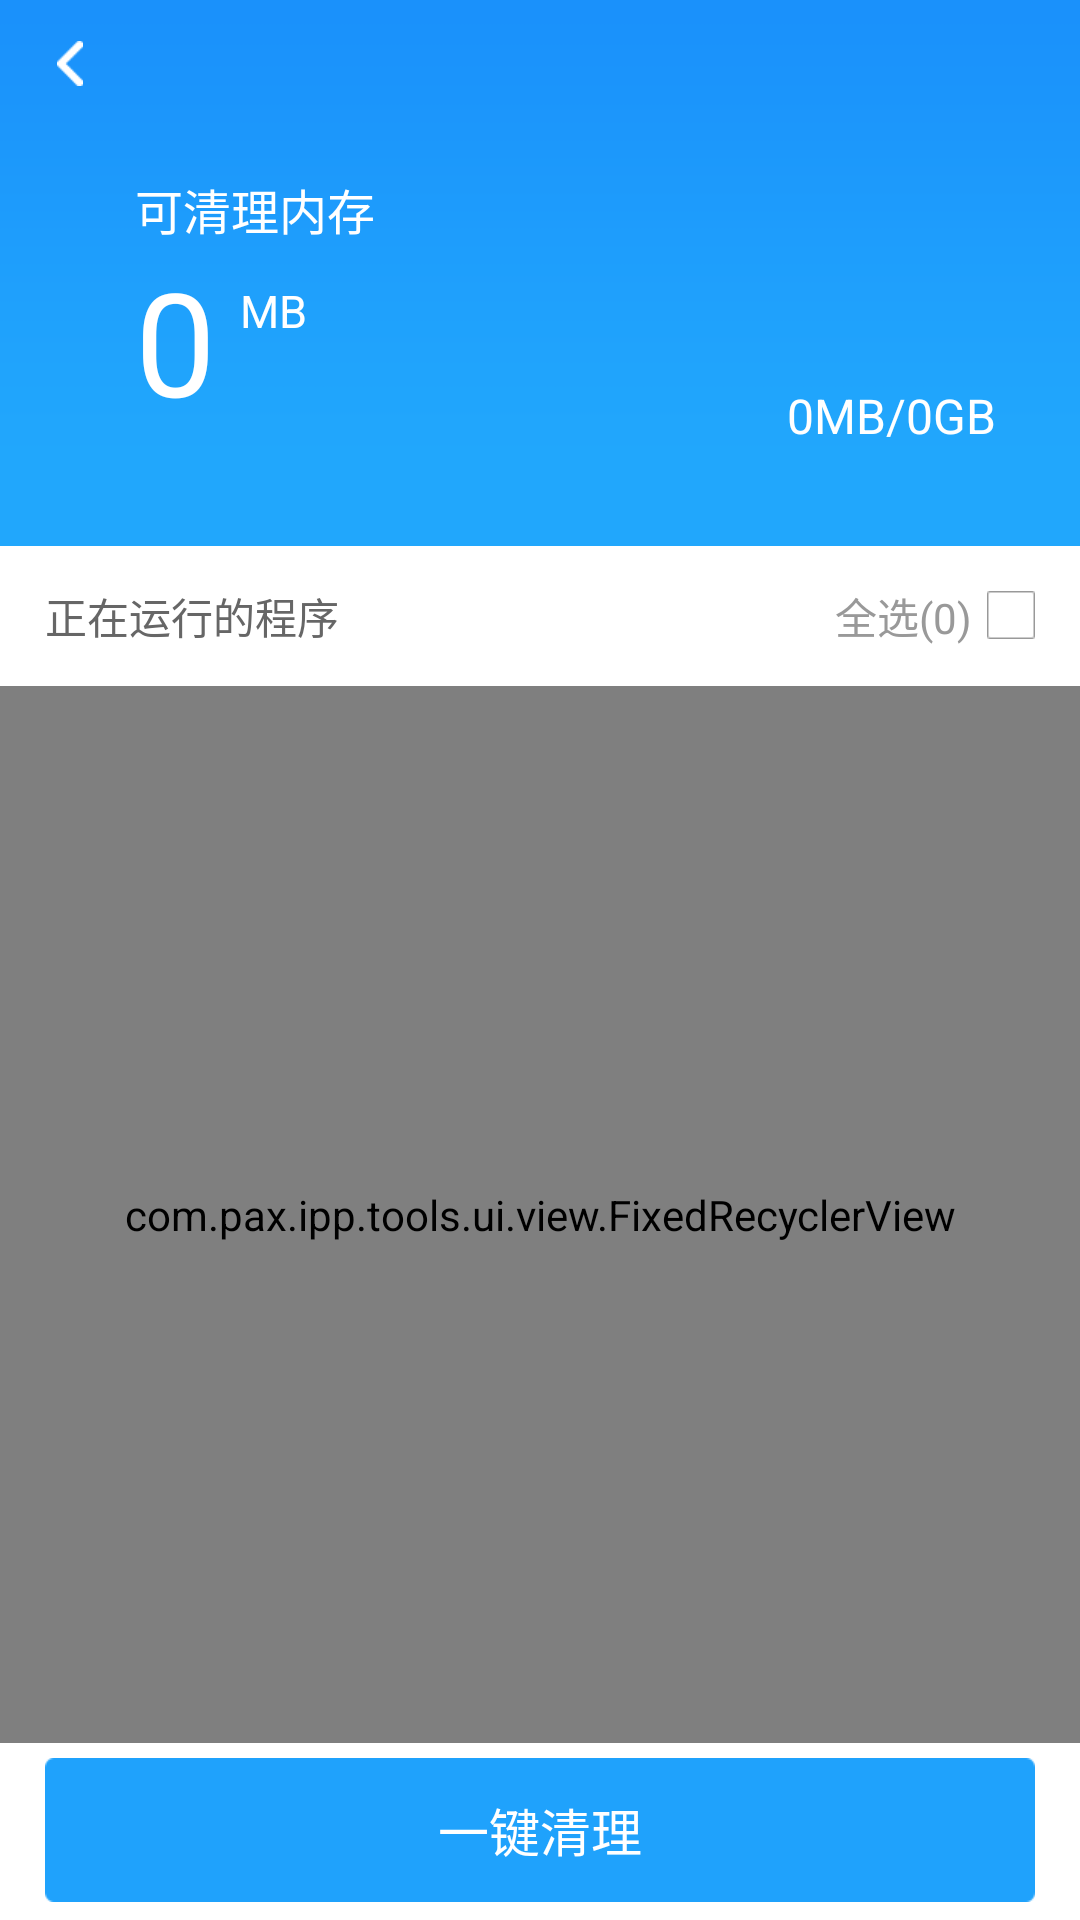

Write the Android layout XML for this screen, with the resource values it uses.
<!-- AndroidManifest.xml: application theme AppTheme.NoActionBar -->
<!-- res/layout/meory_clear.xml -->
<?xml version="1.0" encoding="utf-8"?>
<LinearLayout xmlns:android="http://schemas.android.com/apk/res/android"
    android:orientation="vertical"
    android:layout_width="match_parent"
    android:layout_height="match_parent"
    android:background="@color/white">

    <include layout="@layout/view_meory_text"/>

    <RelativeLayout
        android:layout_width="match_parent"
        android:layout_height="match_parent"
        android:background="@color/white"
        android:paddingBottom="0dp">

        

        <com.pax.ipp.tools.ui.view.FixedRecyclerView
            android:id="@+id/recyclerView_c"
            android:padding="4dp"
            android:layout_above="@+id/linear_bottom_meory"
            android:layout_width="match_parent"
            android:layout_height="match_parent"/>

        <ListView
            android:id="@+id/listview_meory"
            android:layout_width="match_parent"
            android:layout_height="match_parent"
            android:layout_above="@+id/linear_bottom_meory"
            android:cacheColorHint="#00000000"
            android:visibility="gone" />

        <LinearLayout
            android:id="@id/linear_bottom_meory"
            android:layout_width="match_parent"
            android:layout_height="wrap_content"
            android:layout_alignParentBottom="true"
            android:paddingTop="5dp"
            android:paddingBottom="6dp"
            android:background="@color/white"
            android:gravity="center">

            <Button
                android:id="@+id/btn_lear_meory"
                android:layout_width="match_parent"
                android:layout_height="wrap_content"
                android:layout_marginLeft="15dp"
                android:layout_marginRight="15dp"
                android:background="@mipmap/btn_clear"
                android:text="一键清理"
                android:textColor="@color/white"
                android:textSize="17sp" />
        </LinearLayout>

    </RelativeLayout>

</LinearLayout>
<!-- res/layout/view_meory_text.xml (included above) -->
<?xml version="1.0" encoding="utf-8"?>
<LinearLayout xmlns:android="http://schemas.android.com/apk/res/android"
    android:orientation="vertical"
    android:layout_width="match_parent"
    android:layout_height="wrap_content"
    android:background="@color/white">

    <LinearLayout
        android:layout_width="match_parent"
        android:layout_height="wrap_content"
        android:background="@mipmap/icon_nav_neicun"
        android:orientation="vertical">

        <include layout="@layout/view_title" />

        <TextView
            android:layout_width="wrap_content"
            android:layout_height="wrap_content"
            android:layout_marginLeft="45dp"
            android:layout_marginTop="10dp"
            android:text="@string/text_meory_avaliable"
            android:textColor="@color/white"
            android:textSize="16sp" />

        <RelativeLayout
            android:layout_width="match_parent"
            android:layout_height="100dp"
            android:layout_marginTop="0dp"
            android:paddingBottom="32dp"
            android:paddingLeft="45dp"
            android:paddingRight="28dp">

            <TextView
                android:id="@+id/tv_ariable_meory"
                android:layout_width="wrap_content"
                android:layout_height="wrap_content"
                android:layout_alignParentLeft="true"
                android:layout_alignParentStart="true"
                android:layout_alignParentTop="true"
                android:text="0"
                android:textColor="@color/white"
                android:textSize="48sp" />

            <TextView
                android:id="@+id/tv_ariable_meory_t"
                android:layout_width="wrap_content"
                android:layout_height="wrap_content"
                android:layout_marginLeft="8dp"
                android:layout_marginTop="12dp"
                android:layout_toRightOf="@+id/tv_ariable_meory"
                android:text="MB"
                android:textColor="@color/white"
                android:textSize="15sp" />

            <TextView
                android:id="@+id/tv_meory_total"
                android:layout_width="wrap_content"
                android:layout_height="wrap_content"
                android:layout_alignParentBottom="true"
                android:layout_alignParentRight="true"
                android:text="0MB/0GB"
                android:textColor="@color/white"
                android:textSize="16sp" />
        </RelativeLayout>
    </LinearLayout>

    <RelativeLayout
        android:layout_width="match_parent"
        android:layout_height="wrap_content"
        android:paddingTop="13dp"
        android:paddingBottom="13dp"
        android:paddingLeft="15dp"
        android:paddingRight="15dp"
        android:background="@color/white">
        <TextView
            android:layout_width="wrap_content"
            android:layout_height="wrap_content"
            android:layout_centerVertical="true"
            android:text="@string/text_app_run"
            android:textColor="@color/black_6666"
            android:textSize="14sp" />
        <TextView
            android:id="@+id/tv_choise_apps"
            android:layout_width="wrap_content"
            android:layout_height="wrap_content"
            android:layout_centerVertical="true"
            android:layout_toLeftOf="@+id/checbox_all"
            android:layout_marginRight="5dp"
            android:text="全选(0)"
            android:textColor="@color/black_9999"
            android:textSize="14sp" />
        <CheckBox
            android:id="@+id/checbox_all"
            android:layout_width="wrap_content"
            android:layout_height="wrap_content"
            android:layout_centerVertical="true"
            android:layout_alignParentRight="true"
            android:button="@drawable/bg_leaer_meory"/>
    </RelativeLayout>

</LinearLayout>
<!-- res/layout/fixed_recycler_view.xml (included above) -->
<?xml version="1.0" encoding="utf-8"?>
<com.pax.ipp.tools.ui.view.FixedRecyclerView xmlns:android="http://schemas.android.com/apk/res/android"
    android:id="@+id/recyclerView"
    android:padding="0dp"
    android:layout_width="match_parent"
    android:layout_height="match_parent"/>
<!-- res/layout/view_title.xml (included above) -->
<?xml version="1.0" encoding="utf-8"?>
<LinearLayout xmlns:android="http://schemas.android.com/apk/res/android"
    xmlns:app="http://schemas.android.com/apk/res-auto"
    android:layout_width="match_parent"
    android:layout_height="wrap_content"
    android:orientation="vertical">

    <android.support.v7.widget.Toolbar
        android:id="@+id/toolbar"
        android:layout_width="match_parent"
        android:layout_height="48dp"
        android:background="@color/transparent"
        android:fitsSystemWindows="true"
        android:minHeight="42dp"
        android:paddingLeft="-5dp"
        android:theme="@style/AppTheme.AppBarOverlay"
        android:visibility="visible"
        app:navigationIcon="@mipmap/icon_jiantou"
        app:popupTheme="@style/AppTheme.PopupOverlay"
        app:titleTextColor="@color/white">

        <Button
            android:id="@+id/toolbar_back"
            android:layout_width="52dp"
            android:layout_height="44dp"
            android:layout_gravity="left|center_horizontal"
            android:background="@color/transparent"
            android:gravity="center"
            android:text="发送"
            android:textColor="@color/black_3333"
            android:textSize="@dimen/dimen_16sp"
            android:visibility="gone" />

        <TextView
            android:id="@+id/toolbar_title"
            style="@style/style_toolbar_title"
            android:text="" />

        
        
        
        
        
        
        
        
        
        <ImageView
            android:id="@+id/toolbar_code"
            android:layout_width="44dp"
            android:layout_height="match_parent"
            android:layout_gravity="right|center"
            android:layout_marginRight="5dp"
            android:background="@color/transparent"
            android:scaleType="centerInside"
            android:visibility="gone" />
        
        <Button
            android:id="@+id/toolbar_cancel"
            android:layout_width="wrap_content"
            android:layout_height="44dp"
            android:layout_gravity="right|center_horizontal"
            android:layout_marginRight="5dp"
            android:background="@color/transparent"
            android:text="取消"
            android:textColor="@color/black_3333"
            android:textSize="@dimen/dimen_16sp"
            android:visibility="gone" />

        
        
        
        
        
        
        
        
        
        
        
        
        
        
        
    </android.support.v7.widget.Toolbar>

    <View
        android:id="@+id/view_titlebar"
        android:layout_width="match_parent"
        android:layout_height="0dp"
        android:background="@color/line"/>
</LinearLayout>
<!-- resources referenced by this layout -->
<resources>
  <color name="black_3333">#333333</color>
  <color name="black_6666">#666666</color>
  <color name="black_9999">#999999</color>
  <color name="line">#dddddd</color>
  <color name="transparent">#00ffffff</color>
  <color name="white">#ffffff</color>
  <dimen name="dimen_10dp">10dp</dimen>
  <dimen name="dimen_16sp">16sp</dimen>
  <dimen name="dimen_5dp">5dp</dimen>
  <!-- drawable bg_leaer_meory (drawable) -->
  <?xml version="1.0" encoding="utf-8"?>
  <selector xmlns:android="http://schemas.android.com/apk/res/android">
  
      <item android:drawable="@mipmap/icon_duigou" android:state_checked="true"/>
      <item android:drawable="@mipmap/icon_kuang" android:state_checked="false"/>
      <item android:drawable="@mipmap/icon_kuang"/>
  
  
  </selector>
  <!-- mipmap btn_clear: png bitmap (mipmap-xhdpi, 1454 bytes) -->
  <!-- mipmap icon_jiantou: png bitmap (mipmap-xhdpi, 1228 bytes) -->
  <!-- mipmap icon_nav_neicun: png bitmap (mipmap-xhdpi, 2317 bytes) -->
  <string name="text_app_run">正在运行的程序</string>
  <string name="text_meory_avaliable">可清理内存</string>
  <style name="AppTheme.AppBarOverlay" parent="ThemeOverlay.AppCompat.Dark.ActionBar" />
  <style name="AppTheme.PopupOverlay" parent="ThemeOverlay.AppCompat.Light" />
  <style name="style_toolbar_title">
          <item name="android:layout_height">wrap_content</item>
          <item name="android:layout_width">wrap_content</item>
          <item name="android:layout_gravity">center</item>
          <item name="android:layout_centerVertical">true</item>
          <item name="android:textColor">@color/white</item>
          <item name="android:textSize">18sp</item>
          <item name="android:singleLine">true</item>
          <item name="android:text" />
      </style>
  <style name="AppTheme.NoActionBar">
          <item name="windowActionBar">false</item>
          <item name="windowNoTitle">true</item>
          <item name="colorPrimary">@color/blue_0980</item>
          <item name="colorPrimaryDark">@color/blue_0980</item>
          <item name="colorAccent">@color/blue_0980</item>
      </style>
  <color name="blue_0980">#0980ff</color>
</resources>
